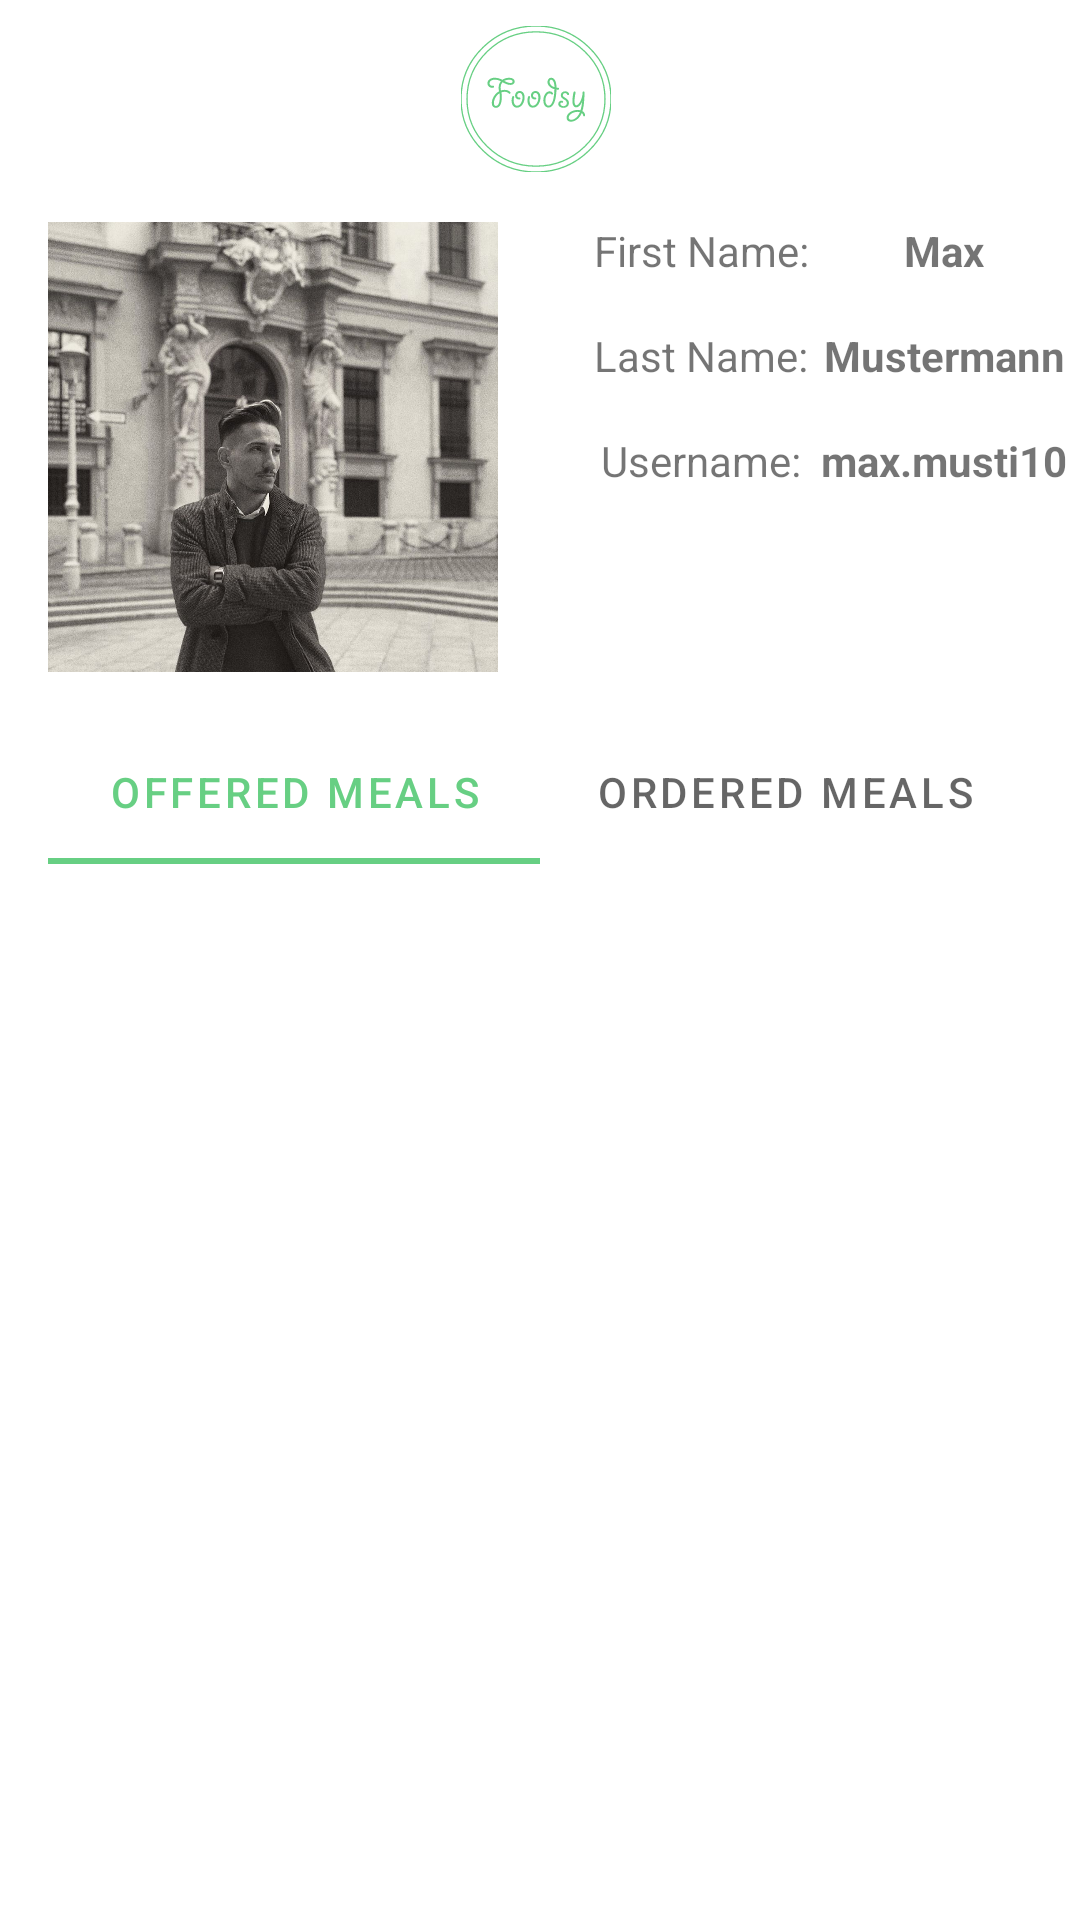

The Android layout XML behind this screen, and the referenced resources:
<!-- AndroidManifest.xml: application theme Theme.Foodsy -->
<!-- res/layout/fragment_account.xml -->
<?xml version="1.0" encoding="utf-8"?>
<androidx.constraintlayout.widget.ConstraintLayout xmlns:android="http://schemas.android.com/apk/res/android"
    xmlns:app="http://schemas.android.com/apk/res-auto"
    xmlns:tools="http://schemas.android.com/tools"
    android:layout_width="match_parent"
    android:layout_height="match_parent"
    tools:context=".home.AccountFragment">

    
    <ImageView
        android:id="@+id/logoImage"
        style="@style/marginStyle"
        android:layout_width="50dp"
        android:layout_height="50dp"
        android:layout_marginStart="32dp"
        android:layout_marginTop="8dp"
        android:layout_marginEnd="@dimen/marginStartEnd"
        android:contentDescription="@string/logo"
        android:src="@drawable/ic_logo"
        app:layout_constraintEnd_toEndOf="parent"
        app:layout_constraintHorizontal_bias="0.495"
        app:layout_constraintStart_toStartOf="parent"
        app:layout_constraintTop_toTopOf="parent" />

    <ImageView
        android:id="@+id/profileImage"
        android:layout_width="150dp"
        android:layout_height="150dp"
        android:layout_marginStart="16dp"
        android:layout_marginTop="16dp"
        android:src="@mipmap/profilbild"
        app:layout_constraintStart_toStartOf="parent"
        app:layout_constraintTop_toBottomOf="@+id/logoImage" />

    <ImageView
        android:id="@+id/rate1"
        android:layout_width="30dp"
        android:layout_height="30dp"
        android:layout_marginStart="16dp"
        android:layout_marginTop="16dp"
        android:src="@drawable/ic_round_star_rate_24"
        app:layout_constraintEnd_toStartOf="@+id/rate2"
        app:layout_constraintHorizontal_bias="0.5"
        app:layout_constraintStart_toEndOf="@+id/profileImage"
        app:layout_constraintTop_toBottomOf="@+id/usernameLabel" />

    <ImageView
        android:id="@+id/rate2"
        android:layout_width="30dp"
        android:layout_height="30dp"
        android:src="@drawable/ic_round_star_rate_24"
        app:layout_constraintEnd_toStartOf="@+id/rate3"
        app:layout_constraintHorizontal_bias="0.5"
        app:layout_constraintStart_toEndOf="@+id/rate1"
        app:layout_constraintTop_toTopOf="@+id/rate1" />

    <ImageView
        android:id="@+id/rate3"
        android:layout_width="30dp"
        android:layout_height="30dp"
        android:src="@drawable/ic_round_star_rate_24"
        app:layout_constraintEnd_toStartOf="@+id/rate4"
        app:layout_constraintHorizontal_bias="0.5"
        app:layout_constraintStart_toEndOf="@+id/rate2"
        app:layout_constraintTop_toTopOf="@+id/rate2" />

    <ImageView
        android:id="@+id/rate4"
        android:layout_width="30dp"
        android:layout_height="30dp"
        android:src="@drawable/ic_round_star_rate_24"
        app:layout_constraintEnd_toStartOf="@+id/rate5"
        app:layout_constraintHorizontal_bias="0.5"
        app:layout_constraintStart_toEndOf="@+id/rate3"
        app:layout_constraintTop_toTopOf="@+id/rate3" />

    <ImageView
        android:id="@+id/rate5"
        android:layout_width="30dp"
        android:layout_height="30dp"
        android:layout_marginEnd="16dp"
        android:src="@drawable/ic_round_star_rate_24"
        app:layout_constraintEnd_toEndOf="parent"
        app:layout_constraintHorizontal_bias="0.5"
        app:layout_constraintStart_toEndOf="@+id/rate4"
        app:layout_constraintTop_toTopOf="@+id/rate4" />

    <TextView
        android:id="@+id/firstnameLabel"
        android:layout_width="wrap_content"
        android:layout_height="wrap_content"
        android:text="First Name:"
        app:layout_constraintEnd_toStartOf="@+id/firstname"
        app:layout_constraintHorizontal_bias="0.5"
        app:layout_constraintStart_toEndOf="@+id/profileImage"
        app:layout_constraintTop_toTopOf="@+id/profileImage" />

    <TextView
        android:id="@+id/firstname"
        android:layout_width="wrap_content"
        android:layout_height="wrap_content"
        android:text="Max"
        android:textStyle="bold"
        app:layout_constraintEnd_toEndOf="parent"
        app:layout_constraintHorizontal_bias="0.5"
        app:layout_constraintStart_toEndOf="@+id/firstnameLabel"
        app:layout_constraintTop_toTopOf="@+id/firstnameLabel" />

    <TextView
        android:id="@+id/lastnameLabel"
        android:layout_width="wrap_content"
        android:layout_height="wrap_content"
        android:layout_marginTop="16dp"
        android:text="Last Name:"
        app:layout_constraintEnd_toStartOf="@+id/firstname"
        app:layout_constraintHorizontal_bias="0.5"
        app:layout_constraintStart_toEndOf="@+id/profileImage"
        app:layout_constraintTop_toBottomOf="@+id/firstnameLabel" />

    <TextView
        android:id="@+id/lastname"
        android:layout_width="wrap_content"
        android:layout_height="wrap_content"
        android:text="Mustermann"
        android:textStyle="bold"
        app:layout_constraintEnd_toEndOf="parent"
        app:layout_constraintHorizontal_bias="0.5"
        app:layout_constraintStart_toEndOf="@+id/firstnameLabel"
        app:layout_constraintTop_toTopOf="@+id/lastnameLabel" />

    <TextView
        android:id="@+id/usernameLabel"
        android:layout_width="wrap_content"
        android:layout_height="wrap_content"
        android:layout_marginTop="16dp"
        android:text="Username:"
        app:layout_constraintEnd_toStartOf="@+id/firstname"
        app:layout_constraintHorizontal_bias="0.5"
        app:layout_constraintStart_toEndOf="@+id/profileImage"
        app:layout_constraintTop_toBottomOf="@+id/lastnameLabel" />

    <TextView
        android:id="@+id/username"
        android:layout_width="wrap_content"
        android:layout_height="wrap_content"
        android:text="max.musti10"
        android:textStyle="bold"
        app:layout_constraintEnd_toEndOf="parent"
        app:layout_constraintHorizontal_bias="0.5"
        app:layout_constraintStart_toEndOf="@+id/firstnameLabel"
        app:layout_constraintTop_toTopOf="@+id/usernameLabel" />

    <FrameLayout
        android:id="@+id/fLAccountFragment"
        android:layout_width="match_parent"
        android:layout_height="0dp"
        android:layout_marginStart="16dp"
        android:layout_marginTop="16dp"
        android:layout_marginEnd="16dp"
        app:layout_constraintBottom_toBottomOf="parent"
        app:layout_constraintEnd_toEndOf="parent"
        app:layout_constraintStart_toStartOf="parent"
        app:layout_constraintTop_toBottomOf="@+id/profileImage">

        <com.google.android.material.tabs.TabLayout
            android:id="@+id/accountTabLayout"
            android:layout_width="match_parent"
            android:layout_height="wrap_content">

            <com.google.android.material.tabs.TabItem
                android:id="@+id/offerTab"
                android:layout_width="wrap_content"
                android:layout_height="wrap_content"
                android:text="Offered Meals" />

            <com.google.android.material.tabs.TabItem
                android:id="@+id/orderTab"
                android:layout_width="wrap_content"
                android:layout_height="wrap_content"
                android:text="Ordered Meals" />
        </com.google.android.material.tabs.TabLayout>
    </FrameLayout>
</androidx.constraintlayout.widget.ConstraintLayout>
<!-- resources referenced by this layout -->
<resources>
  <dimen name="marginStartEnd">32dp</dimen>
  <!-- drawable ic_logo: vector/xml drawable (drawable, 5536 chars, omitted) -->
  <!-- mipmap profilbild: jpg bitmap (mipmap-xhdpi, 209943 bytes) -->
  <string name="logo">Logo</string>
  <style name="marginStyle">
          <item name="android:layout_marginStart">@dimen/marginStartEnd</item>
          <item name="android:layout_marginEnd">@dimen/marginStartEnd</item>
      </style>
  <style name="Theme.Foodsy" parent="Theme.MaterialComponents.DayNight.NoActionBar">
          
          <item name="colorPrimary">@color/primaryColor</item>
          <item name="colorPrimaryVariant">@color/primaryColor</item>
          <item name="colorOnPrimary">@color/white</item>
          
          <item name="colorSecondary">@color/teal_200</item>
          <item name="colorSecondaryVariant">@color/teal_700</item>
          <item name="colorOnSecondary">@color/black</item>
          
          <item name="android:statusBarColor" tools:targetApi="l">?attr/colorPrimaryVariant</item>
          
      </style>
  <color name="primaryColor">#67cf83</color>
  <color name="white">#FFFFFFFF</color>
  <color name="teal_200">#FF03DAC5</color>
  <color name="teal_700">#FF018786</color>
  <color name="black">#FF000000</color>
</resources>
